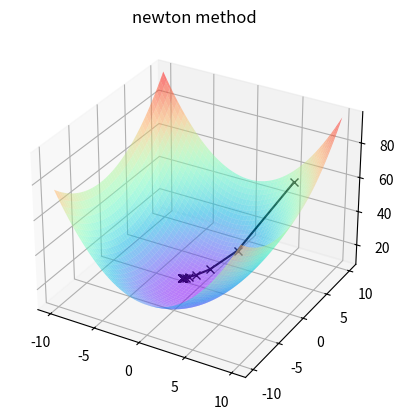

Source code (Python):
# import matplotlib.pyplot as plt
# import numpy as np

# a = np.array([2, -6, 2])  # y=2*(x-1.5)^2-2.5 [2, -6, 2]
# f = np.poly1d(a)
# l = 0.5
# n = 1000
# x = -5


# def newton_method(x, f, l, n):
#     dp = f.deriv()
#     ddp = dp.deriv()

#     for _ in range(n):
#         x = x-l*dp(x)/ddp(x)

#     return x


# x = newton_method(x, f, l, n)
# y = f(x)
# print(x, y)


# plt.plot(np.linspace(-30, 30, 61), f(np.linspace(-30, 30, 61)))
# plt.show()

import matplotlib.pyplot as plt
import numpy as np
from mpl_toolkits.mplot3d import axes3d
import time

# initial point
x0 = 6
y0 = 8

# set function
a = 0.5
b = 0.5
c = 10
x = np.array([a**2, 2*a, 1])
fx = np.poly1d(x)
y = np.array([b, 0, 0])
fy = np.poly1d(y)
f = fx(x0)+fy(y0)+c  # z=(0.5x+1)^2+0.5y^2+10

# set lambda to prevent nan and set iter number
l = 0.5
n = 50

# newton method


def newton_method(x0, y0, fx, fy, c, l, n):
    path = []
    dfx = fx.deriv()
    ddfx = dfx.deriv()
    dfy = fy.deriv()
    ddfy = dfy.deriv()

    for _ in range(n):
        path.append((x0, y0))
        x0 = x0-l*(dfx(x0)/ddfx(x0))
        y0 = y0-l*(dfy(y0)/ddfy(y0))
    path.append((x0, y0))


    z = fx(x0)+fy(y0)+c
    return x0, y0, z, path

start = time.time()
a, b, c, path = newton_method(x0, y0, fx, fy, c, l, n)
print(f"x_min: {a}\ny_min: {b}\nz_min: {c}")
end = time.time()
print(f"time: {end-start}")

# plot the function
fig = plt.figure()
ax = fig.add_subplot(111, projection='3d')

x = np.linspace(-10, 10, 100)
y = np.linspace(-10, 10, 100)
X, Y = np.meshgrid(x, y)
z = []
for i in x:
    t = []
    for j in y:
        t.append(fx(i)+fy(j)+c)
    z.append(t)
z = np.array(z)

ax.plot_surface(X, Y, z, cmap='rainbow', alpha=0.5)
x_path = np.array([i for i, j in path])
y_path = np.array([j for i, j in path])
z_path = fx(x_path)+fy(y_path)+c
ax.plot3D(x_path, y_path, z_path, color="black", marker="x")
plt.title("newton method")

plt.show()
